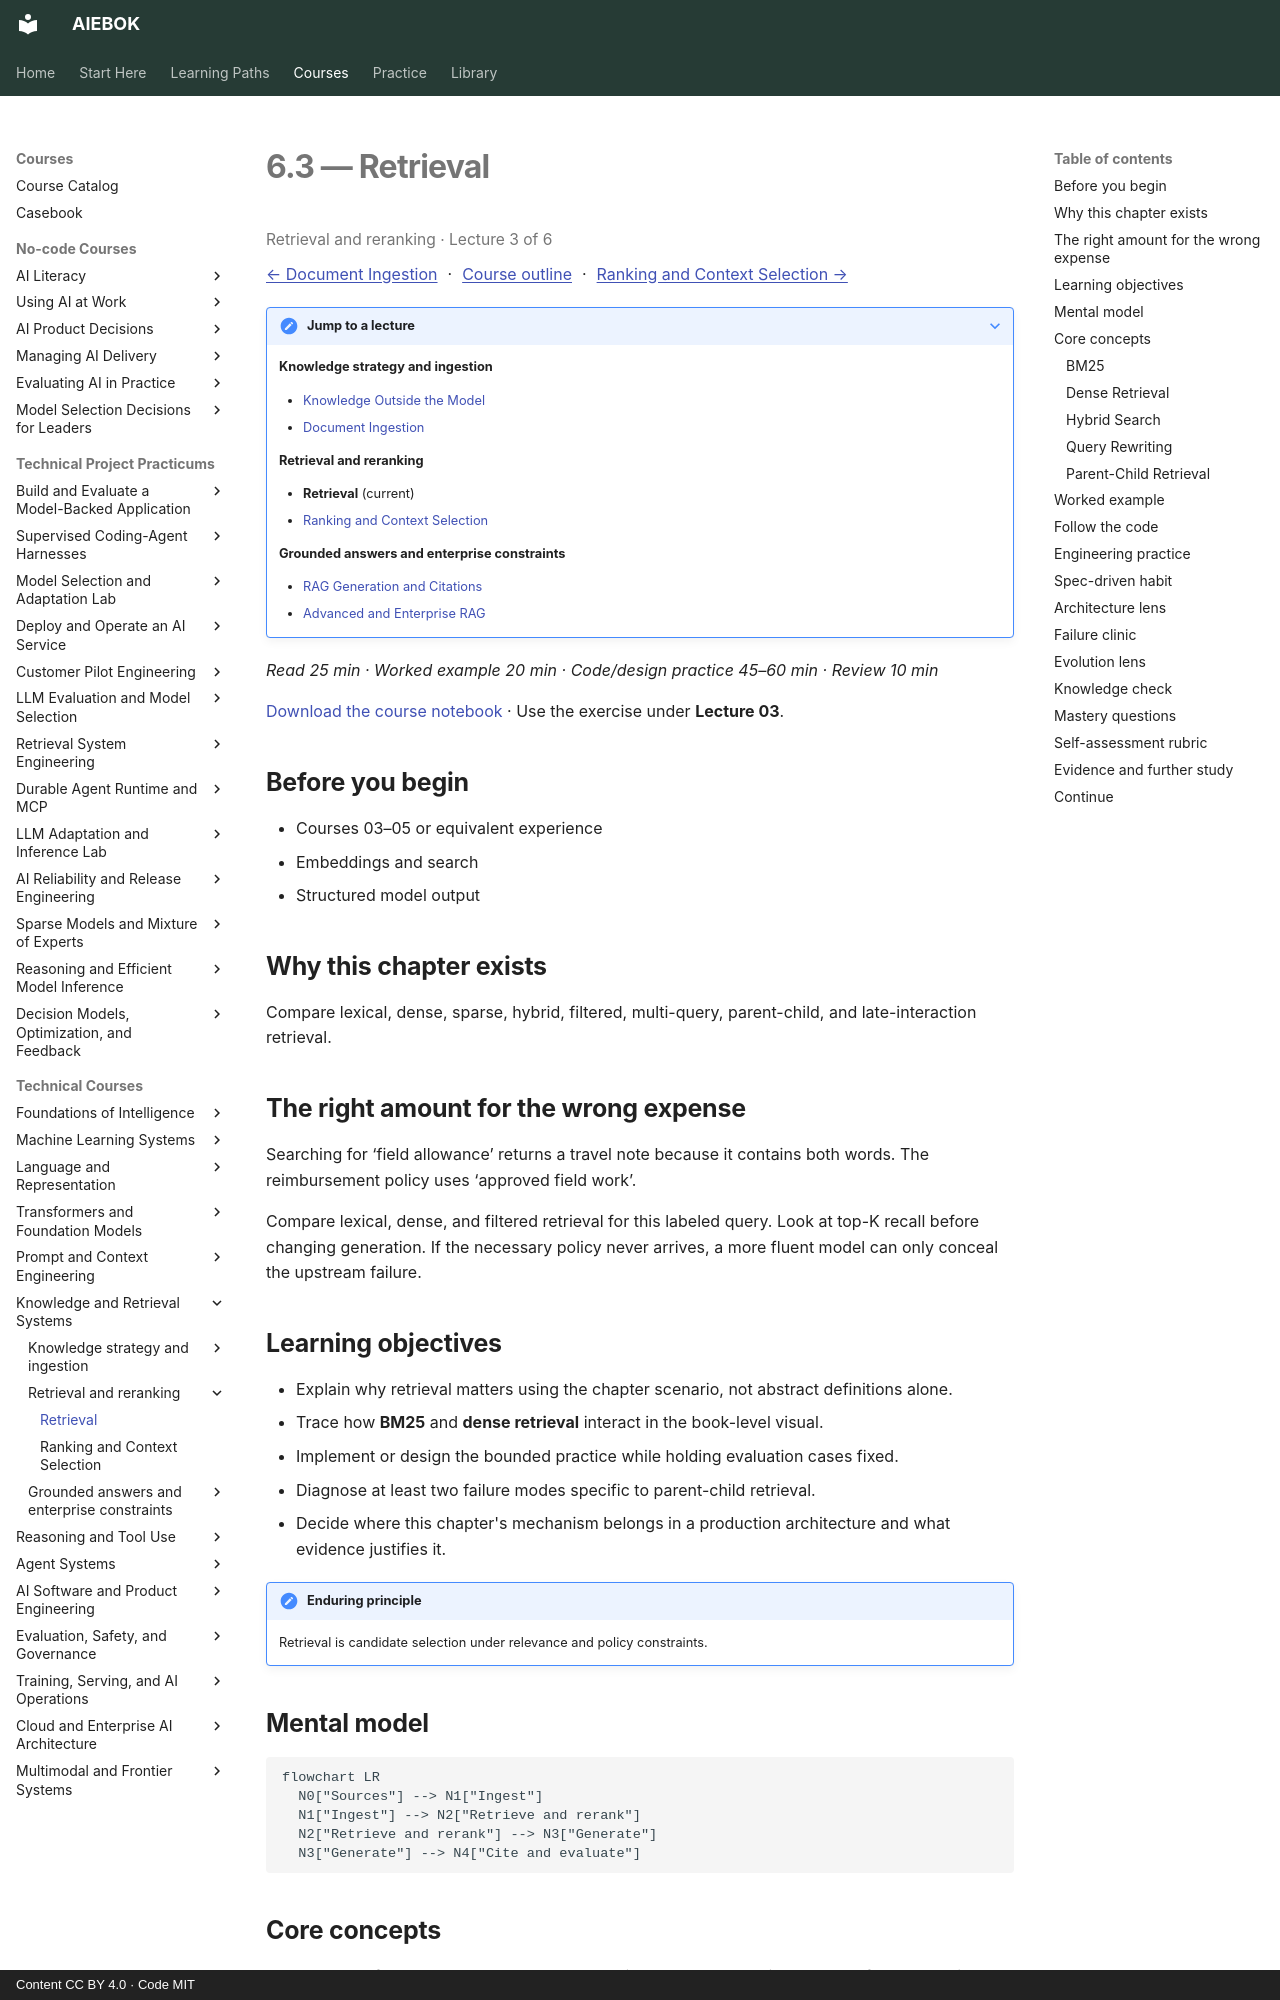

repository: mahalingam-inapp/aiebok · page: books/06-knowledge-and-retrieval-systems/03-retrieval/index.html · generator: mkdocs · copyright: Content CC BY 4.0 · Code MIT

# 6.3 — Retrieval

<p class="study-position" data-course="06-knowledge-and-retrieval-systems" data-lecture="03-retrieval.md">Retrieval and reranking · Lecture 3 of 6</p>

[← Document Ingestion](02-document-ingestion.md) · [Course outline](index.md#course-outline){ .study-overview } · [Ranking and Context Selection →](04-ranking-and-context-selection.md)
{: .study-directions }

??? note "Jump to a lecture"

    **Knowledge strategy and ingestion**

    - [Knowledge Outside the Model](01-knowledge-outside-the-model.md)
    - [Document Ingestion](02-document-ingestion.md)

    **Retrieval and reranking**

    - **Retrieval** (current)
    - [Ranking and Context Selection](04-ranking-and-context-selection.md)

    **Grounded answers and enterprise constraints**

    - [RAG Generation and Citations](05-rag-generation-and-citations.md)
    - [Advanced and Enterprise RAG](06-advanced-and-enterprise-rag.md)

*Read 25 min · Worked example 20 min · Code/design practice 45–60 min · Review 10 min*

[Download the course notebook](../../assets/notebooks/06-knowledge-and-retrieval-systems.ipynb){ download } · Use the exercise under **Lecture 03**.

## Before you begin

- Courses 03–05 or equivalent experience
- Embeddings and search
- Structured model output

## Why this chapter exists

Compare lexical, dense, sparse, hybrid, filtered, multi-query, parent-child, and late-interaction retrieval.

## The right amount for the wrong expense

Searching for ‘field allowance’ returns a travel note because it contains both words. The reimbursement policy uses ‘approved field work’.

Compare lexical, dense, and filtered retrieval for this labeled query. Look at top-K recall before changing generation. If the necessary policy never arrives, a more fluent model can only conceal the upstream failure.

## Learning objectives

- Explain why retrieval matters using the chapter scenario, not abstract definitions alone.
- Trace how **BM25** and **dense retrieval** interact in the book-level visual.
- Implement or design the bounded practice while holding evaluation cases fixed.
- Diagnose at least two failure modes specific to parent-child retrieval.
- Decide where this chapter's mechanism belongs in a production architecture and what evidence justifies it.

!!! note "Enduring principle"
    Retrieval is candidate selection under relevance and policy constraints.

## Mental model

```mermaid
flowchart LR
  N0["Sources"] --> N1["Ingest"]
  N1["Ingest"] --> N2["Retrieve and rerank"]
  N2["Retrieve and rerank"] --> N3["Generate"]
  N3["Generate"] --> N4["Cite and evaluate"]
```

## Core concepts

The concepts form a system, not a vocabulary list. Read each section below before attempting the practice exercise.

### BM25

BM25 ranks documents by weighted term frequency with length normalization and term-frequency saturation. Extra keyword repetition helps less over time compared to raw TF. See the [BM25 concept card](../../concepts/cards/bm25.md).

**Example:** A policy ID in the query should rank the exact section above generic overview pages.

**Evidence of understanding:** Report recall@k on identifier-heavy queries versus a dense-only retriever.
